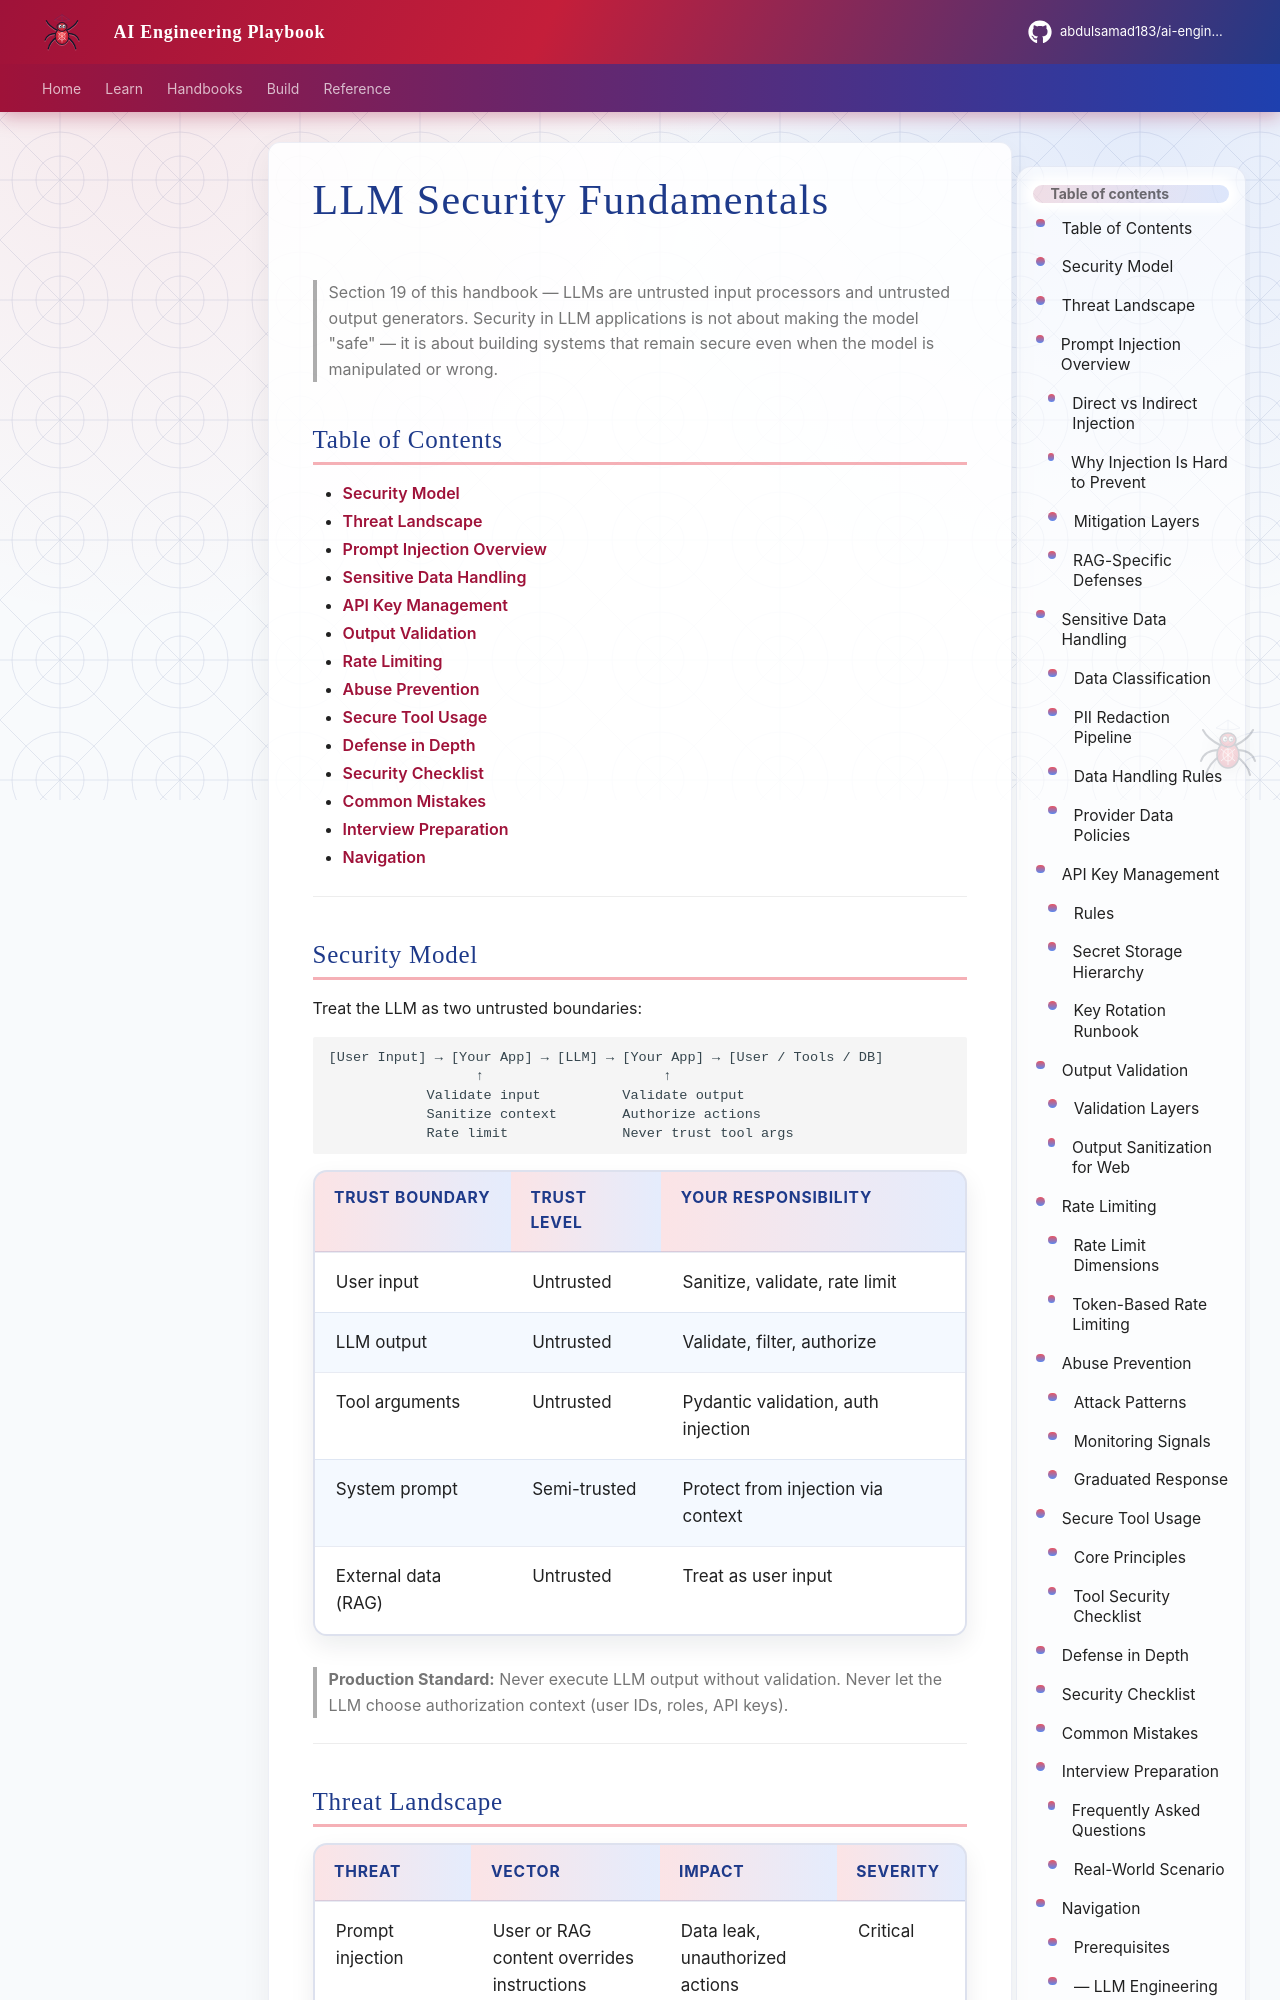

repository: abdulsamad183/ai-engineering-playbook · page: domains/llm-engineering/llm-security-fundamentals/index.html · generator: mkdocs

---
title: "LLM Security Fundamentals"
description: "High-level production security for LLM applications — prompt injection, sensitive data handling, API key management, output validation, rate limiting, abuse prevention, and secure tool usage."
domain: llm-engineering
tags: [llm, security, production, intermediate]
status: published
created: 2026-07-13
updated: 2026-07-13
version: "1.0"
related:
  - function-calling-and-tools.md
  - llm-engineering-mistakes.md
  - ../security/security-for-ai-backends.md
keywords: [prompt injection, API keys, output validation, rate limiting, abuse prevention, secure tools]
author: hp
---

# LLM Security Fundamentals

> Section 19 of this handbook — LLMs are untrusted input processors and untrusted output generators. Security in LLM applications is not about making the model "safe" — it is about building systems that remain secure even when the model is manipulated or wrong.

## Table of Contents

- [Security Model](#security-model)
- [Threat Landscape](#threat-landscape)
- [Prompt Injection Overview](#prompt-injection-overview)
- [Sensitive Data Handling](#sensitive-data-handling)
- [API Key Management](#api-key-management)
- [Output Validation](#output-validation)
- [Rate Limiting](#rate-limiting)
- [Abuse Prevention](#abuse-prevention)
- [Secure Tool Usage](#secure-tool-usage)
- [Defense in Depth](#defense-in-depth)
- [Security Checklist](#security-checklist)
- [Common Mistakes](#common-mistakes)
- [Interview Preparation](#interview-preparation)
- [Navigation](#navigation)

---
